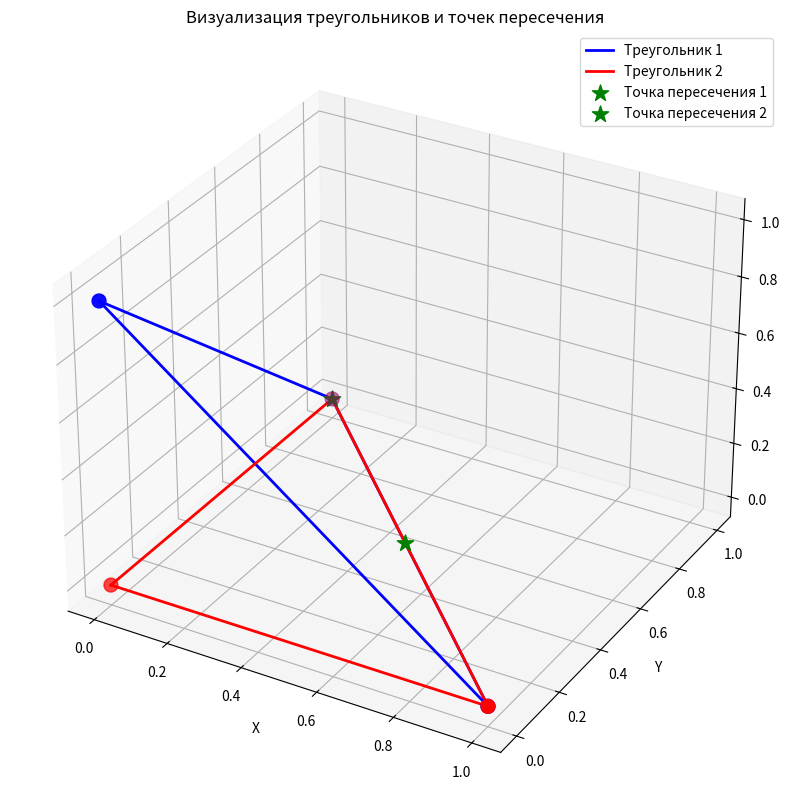

This figure's Python source:
import numpy as np
import matplotlib.pyplot as plt
from mpl_toolkits.mplot3d import Axes3D

class TriangleAnalyzer:
    def __init__(self):
        pass
    
    def calculate_plane_equation(self, a, b, c):
        """
        Вычисляет уравнение плоскости по трем точкам
        """
        t1 = b - a
        t2 = c - a
        
        # Векторное произведение для нахождения нормали
        N = np.cross(t1, t2)
        
        # Коэффициенты уравнения плоскости Ax + By + Cz + D = 0
        A, B, C = N
        D = -np.dot(N, a)
        
        return np.array([A, B, C, D])
    
    def check_point_in_plane(self, plane_coeffs, point):
        """
        Проверяет принадлежность точки плоскости
        """
        A, B, C, D = plane_coeffs
        x, y, z = point
        return A*x + B*y + C*z + D
    
    def find_line_equation(self, x, y):
        """
        Находит уравнение прямой по двум точкам
        """
        dx = y[0] - x[0]
        dy = y[1] - x[1]
        dz = y[2] - x[2]
        
        A = 1/dx if dx != 0 else 0
        B = 1/dy if dy != 0 else 0
        C = -2/dz if dz != 0 else 0
        
        # Вычисление D (упрощенная версия)
        D = (2*x[2]/dz) * (x[1]/dy) * (x[0]/dx) if all([dz != 0, dy != 0, dx != 0]) else 0
        
        return np.array([A, B, C, D])
    
    def find_intersection_point(self, plane1, plane2, line):
        """
        Находит точку пересечения двух плоскостей и прямой
        """
        A1, B1, C1, D1 = plane1
        A2, B2, C2, D2 = plane2
        A3, B3, C3, D3 = line
        
        # Матрица коэффициентов
        A_matrix = np.array([
            [A1, B1, C1],
            [A2, B2, C2],
            [A3, B3, C3]
        ])
        
        # Вектор правой части
        b_vector = np.array([-D1, -D2, -D3])
        
        try:
            # Решение системы уравнений
            intersection_point = np.linalg.solve(A_matrix, b_vector)
            return intersection_point
        except np.linalg.LinAlgError:
            print("Система уравнений не имеет решения")
            return None
    
    def visualize_triangles(self, triangle1, triangle2, intersection_points=None):
        """
        Визуализация треугольников и точек пересечения
        """
        fig = plt.figure(figsize=(12, 10))
        ax = fig.add_subplot(111, projection='3d')
        
        # Первый треугольник
        tri1 = np.vstack([triangle1, triangle1[0]])
        ax.plot(tri1[:, 0], tri1[:, 1], tri1[:, 2], 'b-', linewidth=2, label='Треугольник 1')
        ax.scatter(triangle1[:, 0], triangle1[:, 1], triangle1[:, 2], c='blue', s=100)
        
        # Второй треугольник
        tri2 = np.vstack([triangle2, triangle2[0]])
        ax.plot(tri2[:, 0], tri2[:, 1], tri2[:, 2], 'r-', linewidth=2, label='Треугольник 2')
        ax.scatter(triangle2[:, 0], triangle2[:, 1], triangle2[:, 2], c='red', s=100)
        
        # Точки пересечения
        if intersection_points is not None:
            for i, point in enumerate(intersection_points):
                ax.scatter(point[0], point[1], point[2], c='green', s=150, marker='*', 
                          label=f'Точка пересечения {i+1}')
        
        ax.set_xlabel('X')
        ax.set_ylabel('Y')
        ax.set_zlabel('Z')
        ax.legend()
        ax.set_title('Визуализация треугольников и точек пересечения')
        plt.show()

# Пример использования
def main():
    analyzer = TriangleAnalyzer()
    
    # Пример данных (замените на ваши реальные точки)
    # Треугольник 1
    a1 = np.array([1, 0, 0])
    b1 = np.array([0, 1, 0])
    c1 = np.array([0, 0, 1])
    triangle1 = np.array([a1, b1, c1])
    
    # Треугольник 2
    a2 = np.array([0, 0, 0])
    b2 = np.array([1, 0, 0])
    c2 = np.array([0, 1, 0])
    triangle2 = np.array([a2, b2, c2])
    
    # Вычисление уравнений плоскостей
    plane1_eq = analyzer.calculate_plane_equation(a1, b1, c1)
    plane2_eq = analyzer.calculate_plane_equation(a2, b2, c2)
    
    print("Уравнение плоскости 1:", plane1_eq)
    print("Уравнение плоскости 2:", plane2_eq)
    
    # Проверка принадлежности точек плоскостям
    print("\nПроверка принадлежности точек плоскости 1:")
    for point in triangle1:
        result = analyzer.check_point_in_plane(plane1_eq, point)
        print(f"Точка {point}: {result:.6f}")
    
    # Нахождение уравнений прямых
    line1_eq = analyzer.find_line_equation(a1, b1)
    line2_eq = analyzer.find_line_equation(a1, c1)
    
    print(f"\nУравнение прямой a1-b1: {line1_eq}")
    print(f"Уравнение прямой a1-c1: {line2_eq}")
    
    # Нахождение точек пересечения
    intersection1 = analyzer.find_intersection_point(plane1_eq, plane2_eq, line1_eq)
    intersection2 = analyzer.find_intersection_point(plane1_eq, plane2_eq, line2_eq)
    
    if intersection1 is not None:
        print(f"\nПервая точка пересечения: {intersection1}")
    if intersection2 is not None:
        print(f"Вторая точка пересечения: {intersection2}")
    
    # Визуализация
    intersection_points = []
    if intersection1 is not None:
        intersection_points.append(intersection1)
    if intersection2 is not None:
        intersection_points.append(intersection2)
    
    analyzer.visualize_triangles(triangle1, triangle2, intersection_points)

if __name__ == "__main__":
    main()
